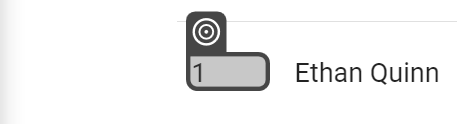
Workflow: GetRankings

Step 1: get-text from the tbody in window 'Juniors Combined' (chrome.exe)
